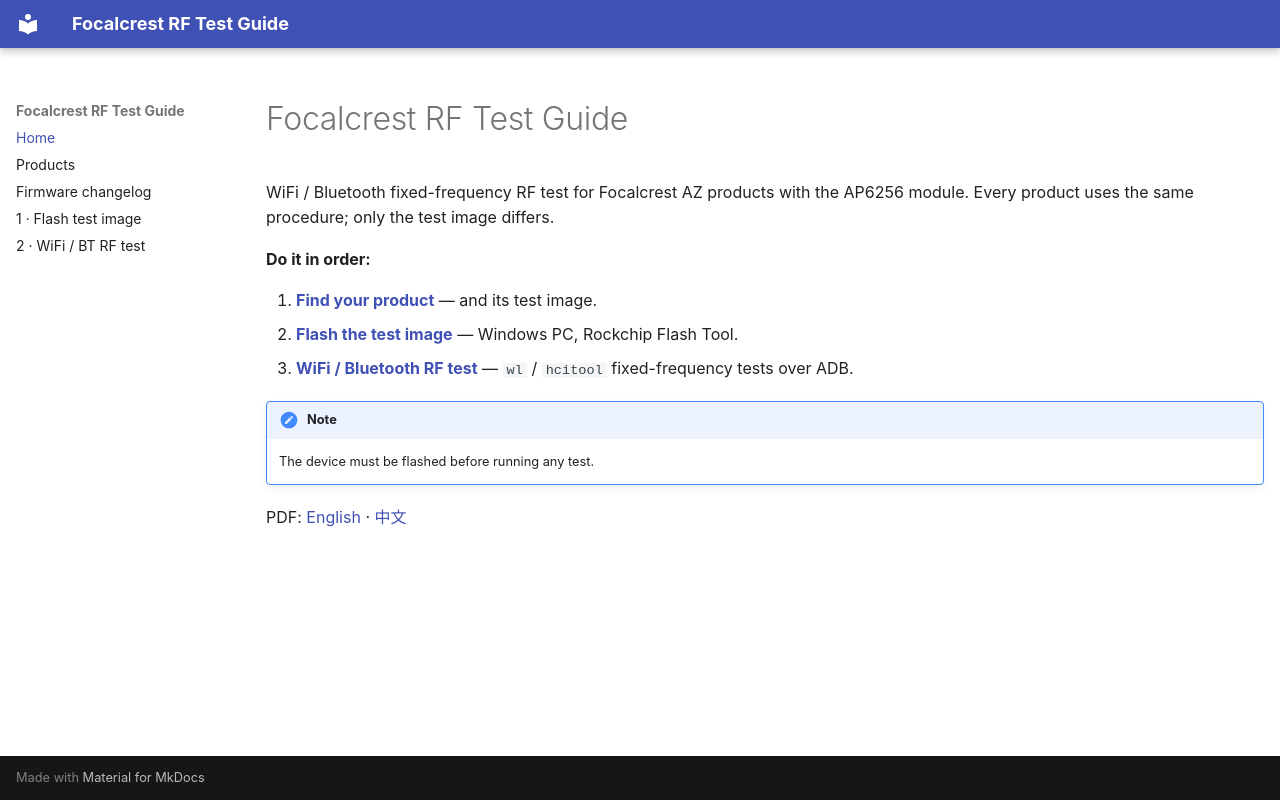

repository: mixtile-rockchip/az08-wifibt-guide · page: index.html · generator: mkdocs

# Focalcrest RF Test Guide

WiFi / Bluetooth fixed-frequency RF test for Focalcrest AZ products with the AP6256 module. Every product uses the same procedure; only the test image differs.

**Do it in order:**

1. **[Find your product](products.md)** — and its test image.
2. **[Flash the test image](flashing.md)** — Windows PC, Rockchip Flash Tool.
3. **[WiFi / Bluetooth RF test](wifibt-test.md)** — `wl` / `hcitool` fixed-frequency tests over ADB.

!!! note
    The device must be flashed before running any test.

<p class="pdf-download">PDF: <a href="pdf/Focalcrest-RF-Test-Guide-EN.pdf">English</a> · <a href="pdf/Focalcrest-RF-Test-Guide-ZH.pdf">中文</a></p>
